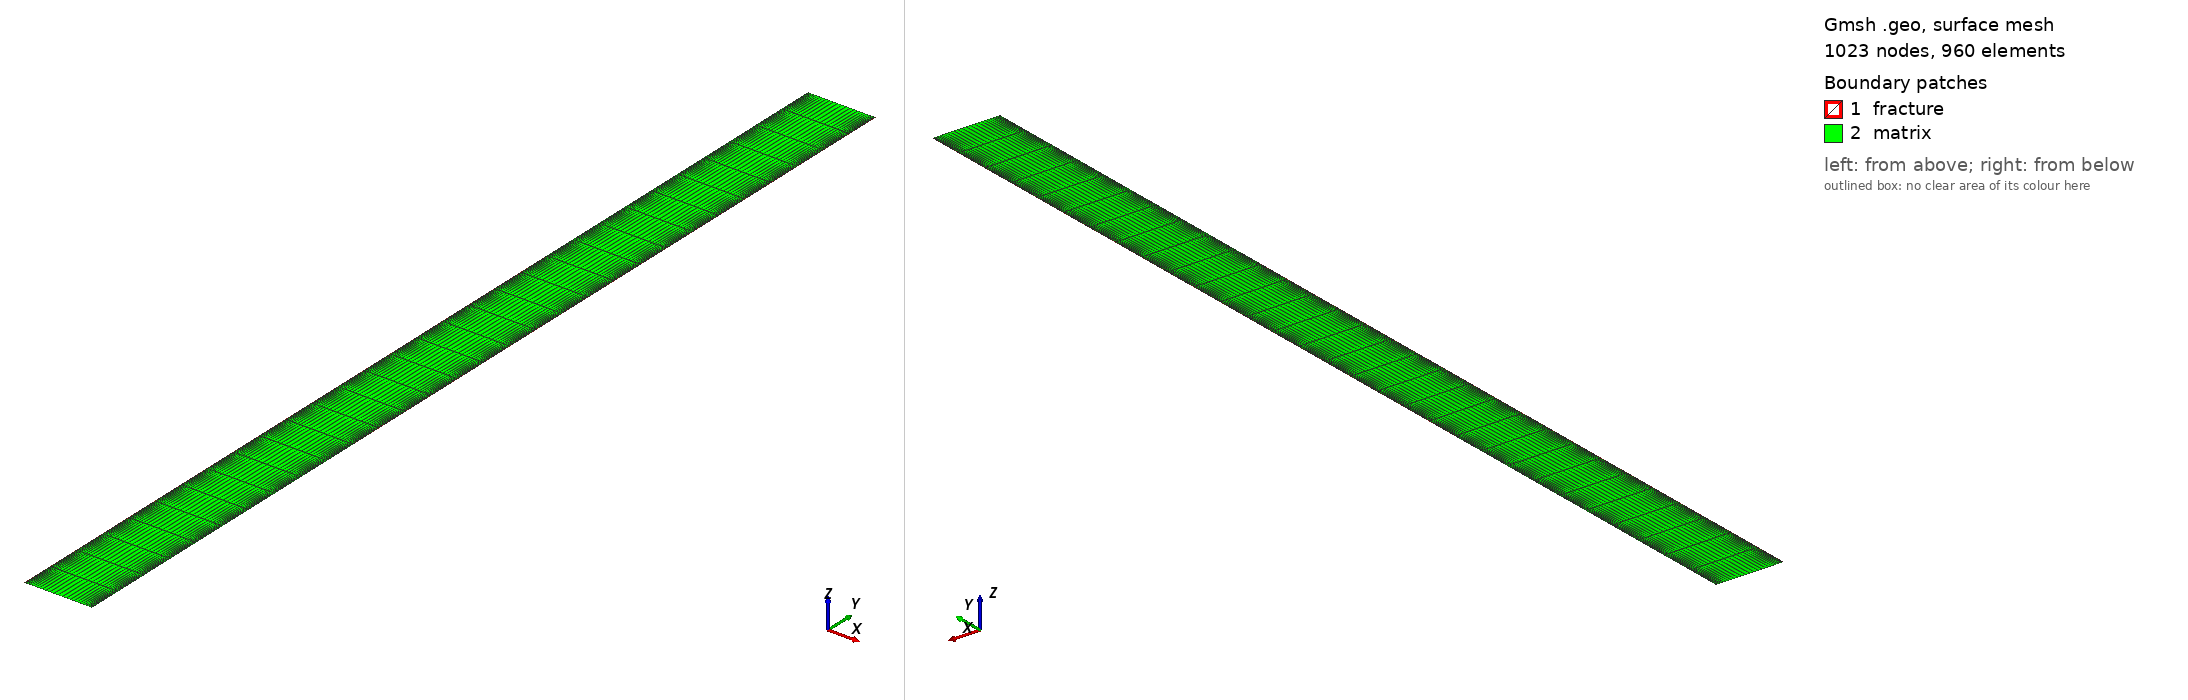

Gmsh geometry script, surface-meshed: 1023 nodes, 960 surface elements. Boundary patches (legend numbers): 1 fracture, 2 matrix. Left view from above one corner, right view from below the opposite corner. Legend entries are the model's physical surfaces. The drawing asked Gmsh for element sizes between 1% and 20% of the model's largest extent; the script's own settings can give other sizes.

=== zipper_domain_10m.geo (drawn) ===
// =====================================================================
// Zipper-fracture injection-production well pair, study unit.
// Domain: 10 m (x, width = fracture spacing) x 150 m (y, well spacing).
//   Injection fracture (lower well): left edge, x in [0,wf], y in [0,Lf]
//   Production fracture (upper well): right edge, x in [W-wf,W], y in [H-Lf,H]
//   Two fractures are offset (zipper), overlapping over y in [H-Lf, Lf].
// Structured quad mesh, refined toward both fracture walls.
//
// Blocks (Physical Surfaces): "fracture", "matrix"
// Sidesets: "inlet"(inj frac bottom), "outlet"(prod frac top),
//           "left","right","bottom","top"
// =====================================================================

// ---- parameters ----
W  = 10.0;    // width  (x) = matrix sweep distance (fracture spacing)
H  = 150.0;   // height (y)
wf = 0.1;     // equivalent fracture width
Lf = 100.0;   // fracture half-length

// key coordinates
xL0 = 0.0;  xL1 = wf;            // left fracture (injection) x-range
xR0 = W-wf; xR1 = W;             // right fracture (production) x-range
yA  = H-Lf;                      // = 50, bottom of production frac / overlap start
yB  = Lf;                        // = 100, top of injection frac / overlap end

// mesh controls
nx_frac  = 1;      // cells across each fracture width (single-cell, apparent)
nx_mid   = 30;     // cells across 10 m matrix, refined toward both walls
ny_seg   = 10;     // cells along each 50 m y-segment (5 m/cell): 3 segments
// -> y split into [0,50],[50,100],[100,150], each ny_seg cells

// ---- points (grid of x = {0, wf, W-wf, W}, y = {0, 50, 100, 150}) ----
// x indices: 0=0, 1=wf, 2=W-wf, 3=W ; y indices: 0=0,1=50,2=100,3=150
Point(1)  = {xL0, 0,   0};
Point(2)  = {xL1, 0,   0};
Point(3)  = {xR0, 0,   0};
Point(4)  = {xR1, 0,   0};
Point(5)  = {xL0, yA,  0};
Point(6)  = {xL1, yA,  0};
Point(7)  = {xR0, yA,  0};
Point(8)  = {xR1, yA,  0};
Point(9)  = {xL0, yB,  0};
Point(10) = {xL1, yB,  0};
Point(11) = {xR0, yB,  0};
Point(12) = {xR1, yB,  0};
Point(13) = {xL0, H,   0};
Point(14) = {xL1, H,   0};
Point(15) = {xR0, H,   0};
Point(16) = {xR1, H,   0};

// ---- build 3x3 grid of surfaces via lines ----
// horizontal lines (4 rows x 3 segments)
Line(1)={1,2}; Line(2)={2,3}; Line(3)={3,4};
Line(4)={5,6}; Line(5)={6,7}; Line(6)={7,8};
Line(7)={9,10}; Line(8)={10,11}; Line(9)={11,12};
Line(10)={13,14}; Line(11)={14,15}; Line(12)={15,16};
// vertical lines (4 cols x 3 segments)
Line(13)={1,5}; Line(14)={5,9}; Line(15)={9,13};
Line(16)={2,6}; Line(17)={6,10}; Line(18)={10,14};
Line(19)={3,7}; Line(20)={7,11}; Line(21)={11,15};
Line(22)={4,8}; Line(23)={8,12}; Line(24)={12,16};

// ---- 9 surfaces (3x3) ----
// row 0 (y 0..50)
Line Loop(1)={1,16,-4,-13};   Plane Surface(1)={1};  // col0: injection frac
Line Loop(2)={2,19,-5,-16};   Plane Surface(2)={2};  // col1: matrix
Line Loop(3)={3,22,-6,-19};   Plane Surface(3)={3};  // col2: matrix
// row 1 (y 50..100, overlap)
Line Loop(4)={4,17,-7,-14};   Plane Surface(4)={4};  // col0: injection frac
Line Loop(5)={5,20,-8,-17};   Plane Surface(5)={5};  // col1: matrix
Line Loop(6)={6,23,-9,-20};   Plane Surface(6)={6};  // col2: production frac
// row 2 (y 100..150)
Line Loop(7)={7,18,-10,-15};  Plane Surface(7)={7};  // col0: matrix
Line Loop(8)={8,21,-11,-18};  Plane Surface(8)={8};  // col1: matrix
Line Loop(9)={9,24,-12,-21};  Plane Surface(9)={9};  // col2: production frac

// ---- transfinite ----
// x-divisions: frac width (cols touching xL1 and xR0), matrix middle
Transfinite Curve {1,4,7,10}    = nx_frac + 1;                       // left frac width
Transfinite Curve {3,6,9,12}    = nx_frac + 1;                       // right frac width
Transfinite Curve {2,5,8,11}    = nx_mid + 1 Using Bump 0.1;         // matrix: refined toward BOTH walls, coarser middle
// y-divisions: three 50 m segments
Transfinite Curve {13,16,19,22} = ny_seg + 1;                        // y 0..50
Transfinite Curve {14,17,20,23} = ny_seg + 1;                        // y 50..100
Transfinite Curve {15,18,21,24} = ny_seg + 1;                        // y 100..150

Transfinite Surface {1,2,3,4,5,6,7,8,9};
Recombine Surface {1,2,3,4,5,6,7,8,9};

// ---- physical groups ----
// fracture = injection frac (surf 1,4) + production frac (surf 6,9)
Physical Surface("fracture") = {1, 4, 6, 9};
Physical Surface("matrix")   = {2, 3, 5, 7, 8};

Physical Curve("inlet")  = {1};      // injection frac bottom (lower well)
Physical Curve("outlet") = {12};     // production frac top (upper well)
Physical Curve("bottom") = {2, 3};   // rest of lower boundary
Physical Curve("top")    = {10, 11}; // rest of upper boundary
Physical Curve("left")   = {13,14,15};
Physical Curve("right")  = {22,23,24};

Mesh 2;
